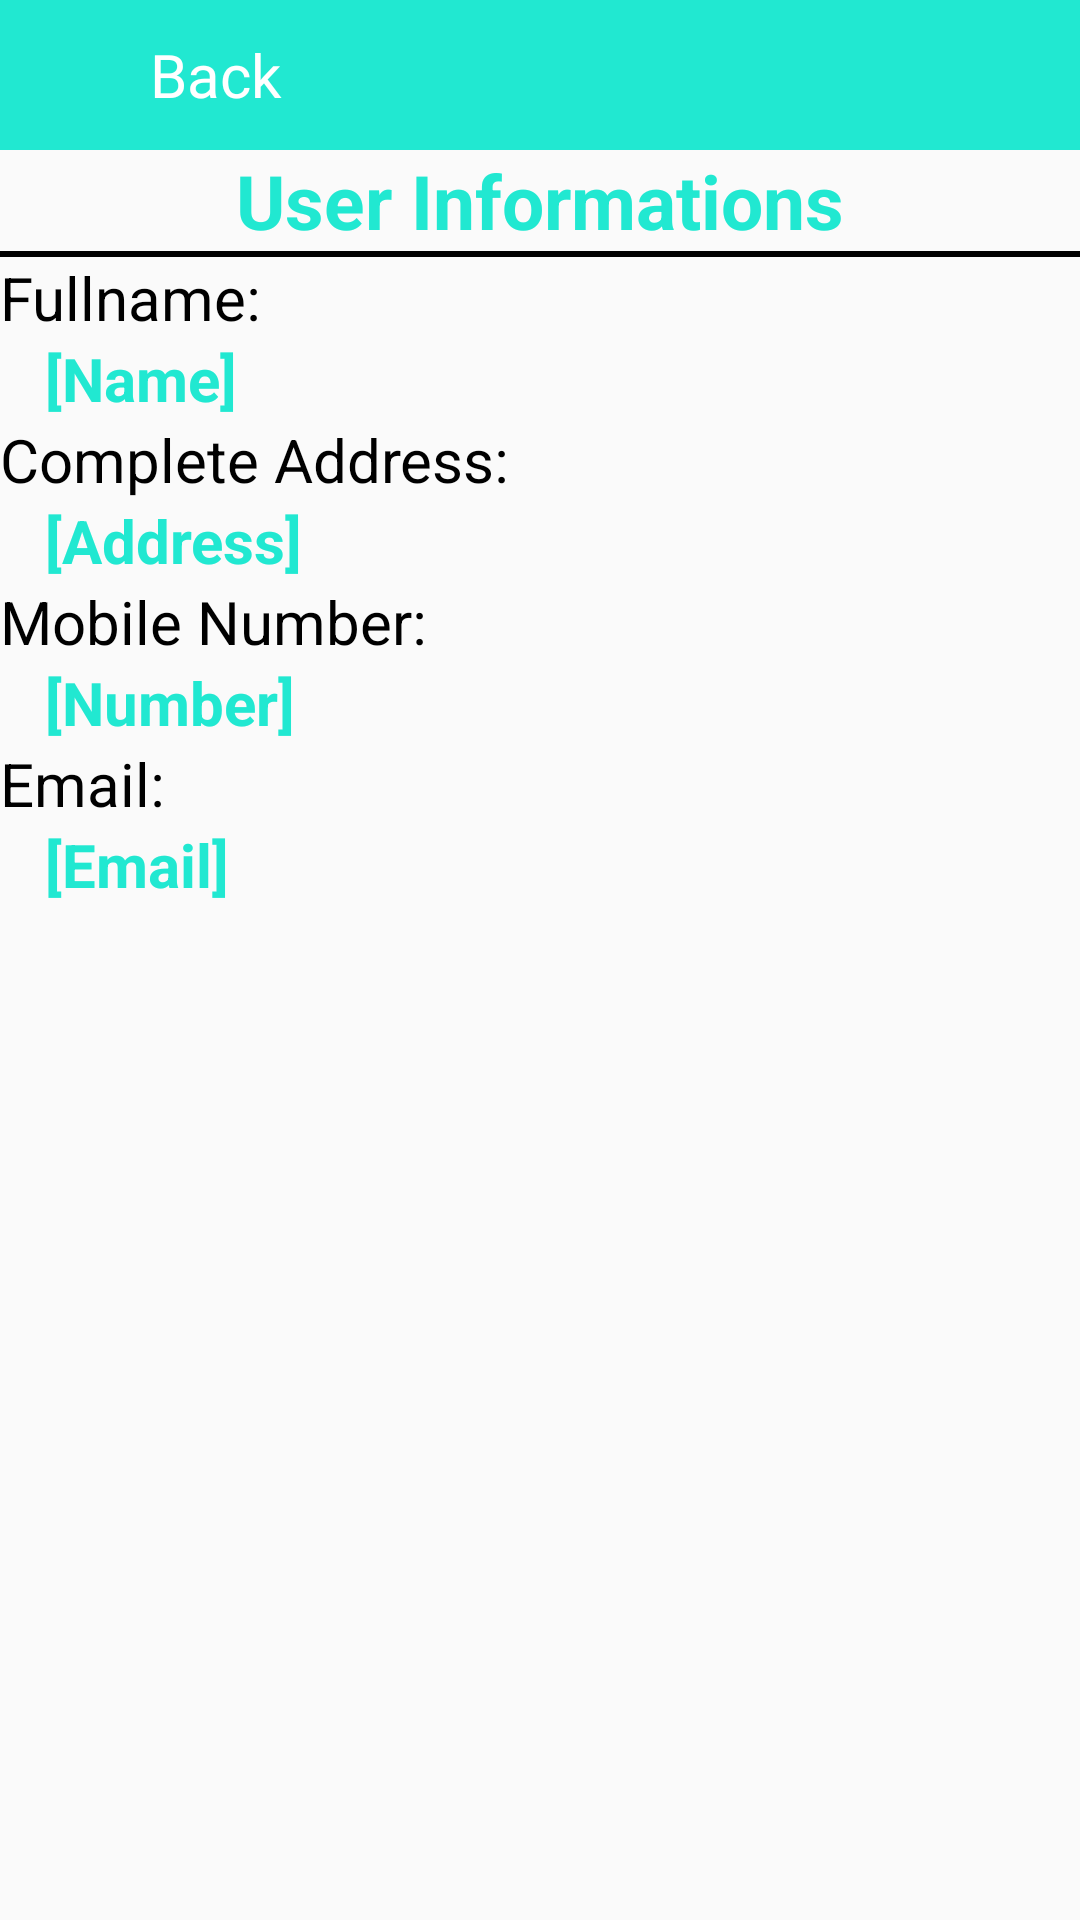

Android layout source for this screen:
<!-- AndroidManifest.xml: application theme Theme.Design.Light.NoActionBar -->
<!-- res/layout/activity_edit_profile.xml -->
<?xml version="1.0" encoding="utf-8"?>
<LinearLayout xmlns:android="http://schemas.android.com/apk/res/android"
    xmlns:app="http://schemas.android.com/apk/res-auto"
    xmlns:tools="http://schemas.android.com/tools"
    android:layout_width="match_parent"
    android:layout_height="match_parent"
    android:orientation="vertical"
    tools:context=".EditProfile">

    <LinearLayout
        android:layout_width="match_parent"
        android:layout_height="50dp"
        android:background="@color/blue">

        <Button
            android:id="@+id/btnBack"
            android:layout_width="30dp"
            android:layout_height="30dp"
            android:background="@drawable/back_btn"
            android:layout_gravity="center"
            android:layout_marginLeft="20dp"/>
        <TextView
            android:layout_width="match_parent"
            android:layout_height="wrap_content"
            android:text="Back"
            android:fontFamily="@font/nunito"
            android:textSize="20dp"
            android:textColor="@color/white"
            android:layout_gravity="center"/>

    </LinearLayout>

    <ScrollView
        android:layout_width="match_parent"
        android:layout_height="match_parent">

        <LinearLayout
            android:layout_width="match_parent"
            android:layout_height="match_parent"
            android:orientation="vertical">

            <TextView
                android:layout_width="match_parent"
                android:layout_height="wrap_content"
                android:textColor="@color/blue"
                android:text="User Informations"
                android:gravity="center"
                android:textSize="25dp"
                android:textStyle="bold"/>
            <ImageView
                android:layout_width="match_parent"
                android:layout_height="2dp"
                android:background="@color/black"/>

            <TextView
                android:layout_width="wrap_content"
                android:layout_height="wrap_content"
                android:text="Fullname: "
                android:textColor="@color/black"
                android:textSize="20dp"/>
            <TextView
                android:id="@+id/tvName"
                android:layout_width="wrap_content"
                android:layout_height="wrap_content"
                android:layout_marginLeft="15dp"
                android:text="[Name]"
                android:textColor="@color/blue"
                android:textStyle="bold"
                android:textSize="20dp"/>
            <TextView
                android:layout_width="wrap_content"
                android:layout_height="wrap_content"
                android:text="Complete Address: "
                android:textColor="@color/black"
                android:textSize="20dp"/>
            <TextView
                android:id="@+id/tvAdrress"
                android:layout_width="wrap_content"
                android:layout_height="wrap_content"
                android:layout_marginLeft="15dp"
                android:text="[Address]"
                android:textColor="@color/blue"
                android:textStyle="bold"
                android:textSize="20dp"/>
            <TextView
                android:layout_width="wrap_content"
                android:layout_height="wrap_content"
                android:text="Mobile Number: "
                android:textColor="@color/black"
                android:textSize="20dp"/>
            <TextView
                android:id="@+id/tvNumber"
                android:layout_width="wrap_content"
                android:layout_height="wrap_content"
                android:layout_marginLeft="15dp"
                android:text="[Number]"
                android:textColor="@color/blue"
                android:textStyle="bold"
                android:textSize="20dp"/>
            <TextView
                android:layout_width="wrap_content"
                android:layout_height="wrap_content"
                android:text="Email: "
                android:textColor="@color/black"
                android:textSize="20dp"/>
            <TextView
                android:id="@+id/tvEmail"
                android:layout_width="wrap_content"
                android:layout_height="wrap_content"
                android:layout_marginLeft="15dp"
                android:layout_marginBottom="15dp"
                android:text="[Email]"
                android:textColor="@color/blue"
                android:textStyle="bold"
                android:textSize="20dp"/>





        </LinearLayout>

    </ScrollView>


</LinearLayout>
<!-- resources referenced by this layout -->
<resources>
  <color name="black">#FF000000</color>
  <color name="blue">#21E8D1</color>
  <color name="white">#FFFFFFFF</color>
</resources>
